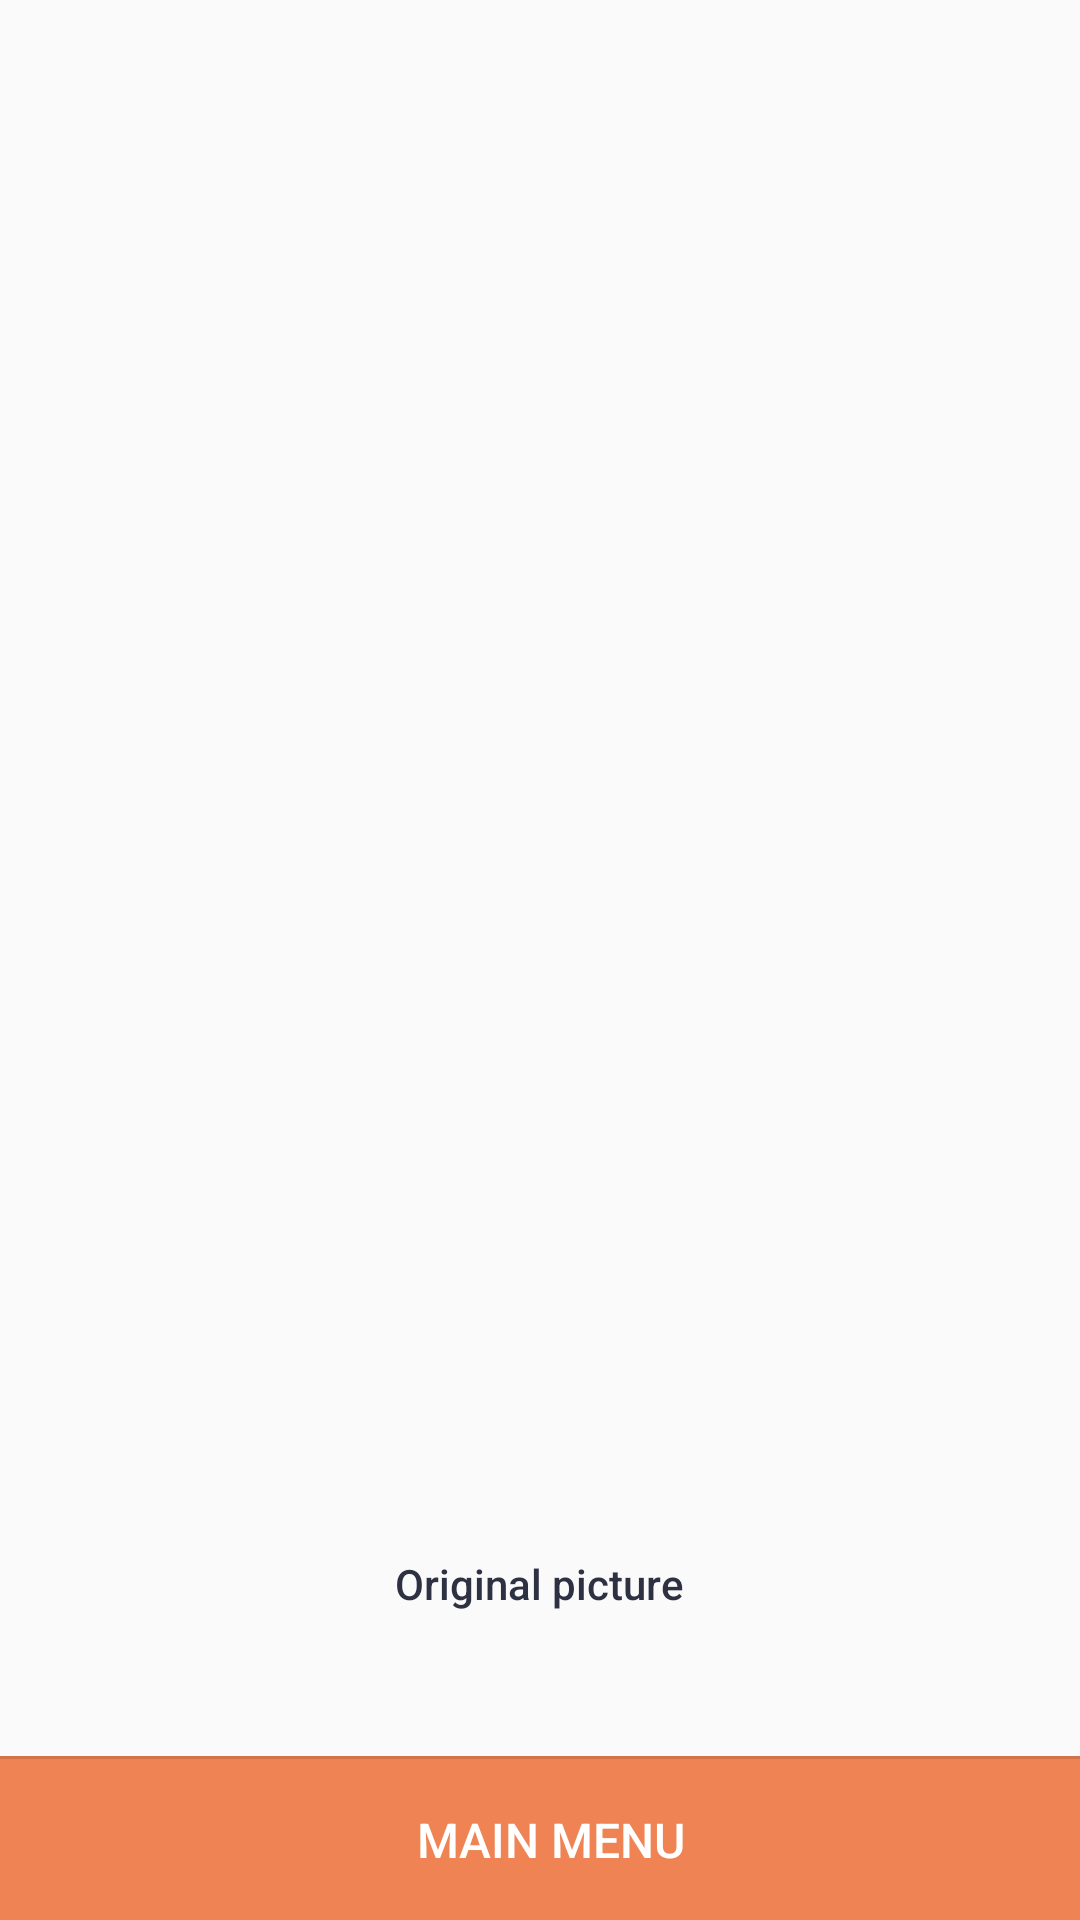

Reconstruct the res/layout file that produces this screen, plus the resources it refers to.
<!-- AndroidManifest.xml: application theme AppTheme -->
<!-- res/layout/content_search_finished.xml -->
<?xml version="1.0" encoding="utf-8"?>
<RelativeLayout xmlns:android="http://schemas.android.com/apk/res/android"
    android:layout_width="match_parent"
    android:layout_height="match_parent"
    xmlns:app="http://schemas.android.com/apk/res-auto"
    xmlns:tools="http://schemas.android.com/tools"
    tools:showIn="@layout/activity_search_finished">

    <FrameLayout android:id="@+id/main_menu_layout"
        android:layout_width="match_parent"
        android:layout_height="wrap_content"
        android:layout_alignParentBottom="true"
        android:background="@color/colorAccent">
        <LinearLayout android:id="@+id/main_menu_button"
            android:layout_width="match_parent"
            android:layout_height="wrap_content"
            android:orientation="vertical"
            android:paddingBottom="8dp"
            android:background="?android:selectableItemBackground"
            android:gravity="center"
            android:clickable="true"
            android:focusable="true">
            <View
                android:layout_width="match_parent"
                android:layout_height="1dp"
                android:background="@color/divider"
                android:layout_marginBottom="8dp"/>
            <LinearLayout
                android:layout_width="wrap_content"
                android:layout_height="wrap_content"
                android:orientation="horizontal"
                android:gravity="center_vertical">

                <ImageView
                    android:layout_width="wrap_content"
                    android:layout_height="wrap_content"
                    android:src="@drawable/ic_home_black_24dp"
                    android:tint="@color/white" />

                <TextView
                    android:layout_width="wrap_content"
                    android:layout_height="wrap_content"
                    android:text="MAIN MENU"
                    android:layout_marginLeft="8dp"
                    android:layout_marginStart="8dp"
                    android:paddingTop="8dp"
                    android:paddingBottom="8dp"
                    android:textColor="@color/white"
                    android:textSize="16sp"
                    android:fontFamily="sans-serif-medium"/>

            </LinearLayout>
        </LinearLayout>
    </FrameLayout>


    <TextView android:id="@+id/label_image"
        android:layout_width="wrap_content"
        android:layout_height="wrap_content"
        android:text="Original picture"
        android:layout_marginTop="@dimen/activity_vertical_margin"
        android:layout_centerHorizontal="true"
        android:textColor="@color/colorPrimaryDark"
        android:fontFamily="sans-serif-medium"
        android:layout_above="@id/main_menu_layout"
        android:layout_marginBottom="48dp"
        />


    <ImageView android:id="@+id/snapshot"
        android:layout_width="match_parent"
        android:layout_height="match_parent"
        tools:background="@color/black54"
        android:layout_marginLeft="@dimen/activity_horizontal_margin"
        android:layout_marginRight="@dimen/activity_horizontal_margin"
        android:src="@drawable/ic_home_black_24dp"
        android:layout_marginTop="32dp"
        android:layout_above="@id/label_image"/>

</RelativeLayout>
<!-- res/layout/activity_search_finished.xml (included above) -->
<?xml version="1.0" encoding="utf-8"?>
<android.support.design.widget.CoordinatorLayout xmlns:android="http://schemas.android.com/apk/res/android"
    xmlns:app="http://schemas.android.com/apk/res-auto"
    xmlns:tools="http://schemas.android.com/tools"
    android:layout_width="match_parent"
    android:layout_height="match_parent"
    tools:context="com.wverlaek.oxfordhack.ui.activity.SearchFinishedActivity">

    <android.support.design.widget.AppBarLayout
        android:layout_width="match_parent"
        android:layout_height="wrap_content"
        android:theme="@style/AppTheme.AppBarOverlay">

        <android.support.v7.widget.Toolbar
            android:id="@+id/toolbar"
            android:layout_width="match_parent"
            android:layout_height="@dimen/action_bar_size_large"
            android:background="?attr/colorPrimary"
            app:popupTheme="@style/AppTheme.PopupOverlay">

            <LinearLayout
                android:layout_width="wrap_content"
                android:layout_height="wrap_content"
                android:layout_gravity="center_horizontal"
                android:orientation="vertical">
                <TextView
                    android:layout_width="wrap_content"
                    android:layout_height="wrap_content"
                    android:text="Success!"
                    android:textStyle="bold"
                    android:textSize="32sp"
                    android:textColor="@color/white"
                    android:layout_gravity="center_horizontal"/>

                <LinearLayout
                    android:layout_width="wrap_content"
                    android:layout_height="wrap_content"
                    android:gravity="center_vertical"
                    android:layout_marginTop="4dp">

                    <TextView android:id="@+id/tag_correct"
                        android:layout_width="wrap_content"
                        android:layout_height="wrap_content"
                        android:background="@drawable/tag_bg"
                        tools:text="Keyboard"
                        android:textColor="@color/black87"
                        android:paddingLeft="8dp"
                        android:paddingRight="8dp"
                        android:paddingTop="4dp"
                        android:paddingBottom="4dp"/>

                    <TextView
                        android:layout_width="wrap_content"
                        android:layout_height="wrap_content"
                        android:text="is correct"
                        android:textColor="@color/white"
                        android:textSize="16sp"
                        android:layout_marginLeft="5dp"
                        android:layout_marginStart="5dp"
                        android:fontFamily="sans-serif"/>
                </LinearLayout>
            </LinearLayout>
        </android.support.v7.widget.Toolbar>

    </android.support.design.widget.AppBarLayout>

    <include layout="@layout/content_search_finished"
        android:layout_marginTop="@dimen/action_bar_size_large"
        android:layout_width="match_parent"
        android:layout_height="match_parent"/>


</android.support.design.widget.CoordinatorLayout>
<!-- resources referenced by this layout -->
<resources>
  <color name="black54">#8A000000</color>
  <color name="black87">#DE000000</color>
  <color name="colorAccent">#EF8354</color>
  <color name="colorPrimaryDark">#2D3142</color>
  <color name="divider">#1F000000</color>
  <color name="white">#ffffff</color>
  <dimen name="action_bar_size_large">156dp</dimen>
  <dimen name="activity_horizontal_margin">16dp</dimen>
  <dimen name="activity_vertical_margin">16dp</dimen>
  <style name="AppTheme.AppBarOverlay" parent="ThemeOverlay.AppCompat.Dark.ActionBar" />
  <style name="AppTheme.PopupOverlay" parent="ThemeOverlay.AppCompat.Light" />
  <style name="AppTheme" parent="Theme.AppCompat.Light.DarkActionBar">
          
          <item name="colorPrimary">@color/colorPrimary</item>
          <item name="colorPrimaryDark">@color/colorPrimaryDark</item>
          <item name="colorAccent">@color/colorAccent</item>
      </style>
  <color name="colorPrimary">#4F5D75</color>
</resources>
